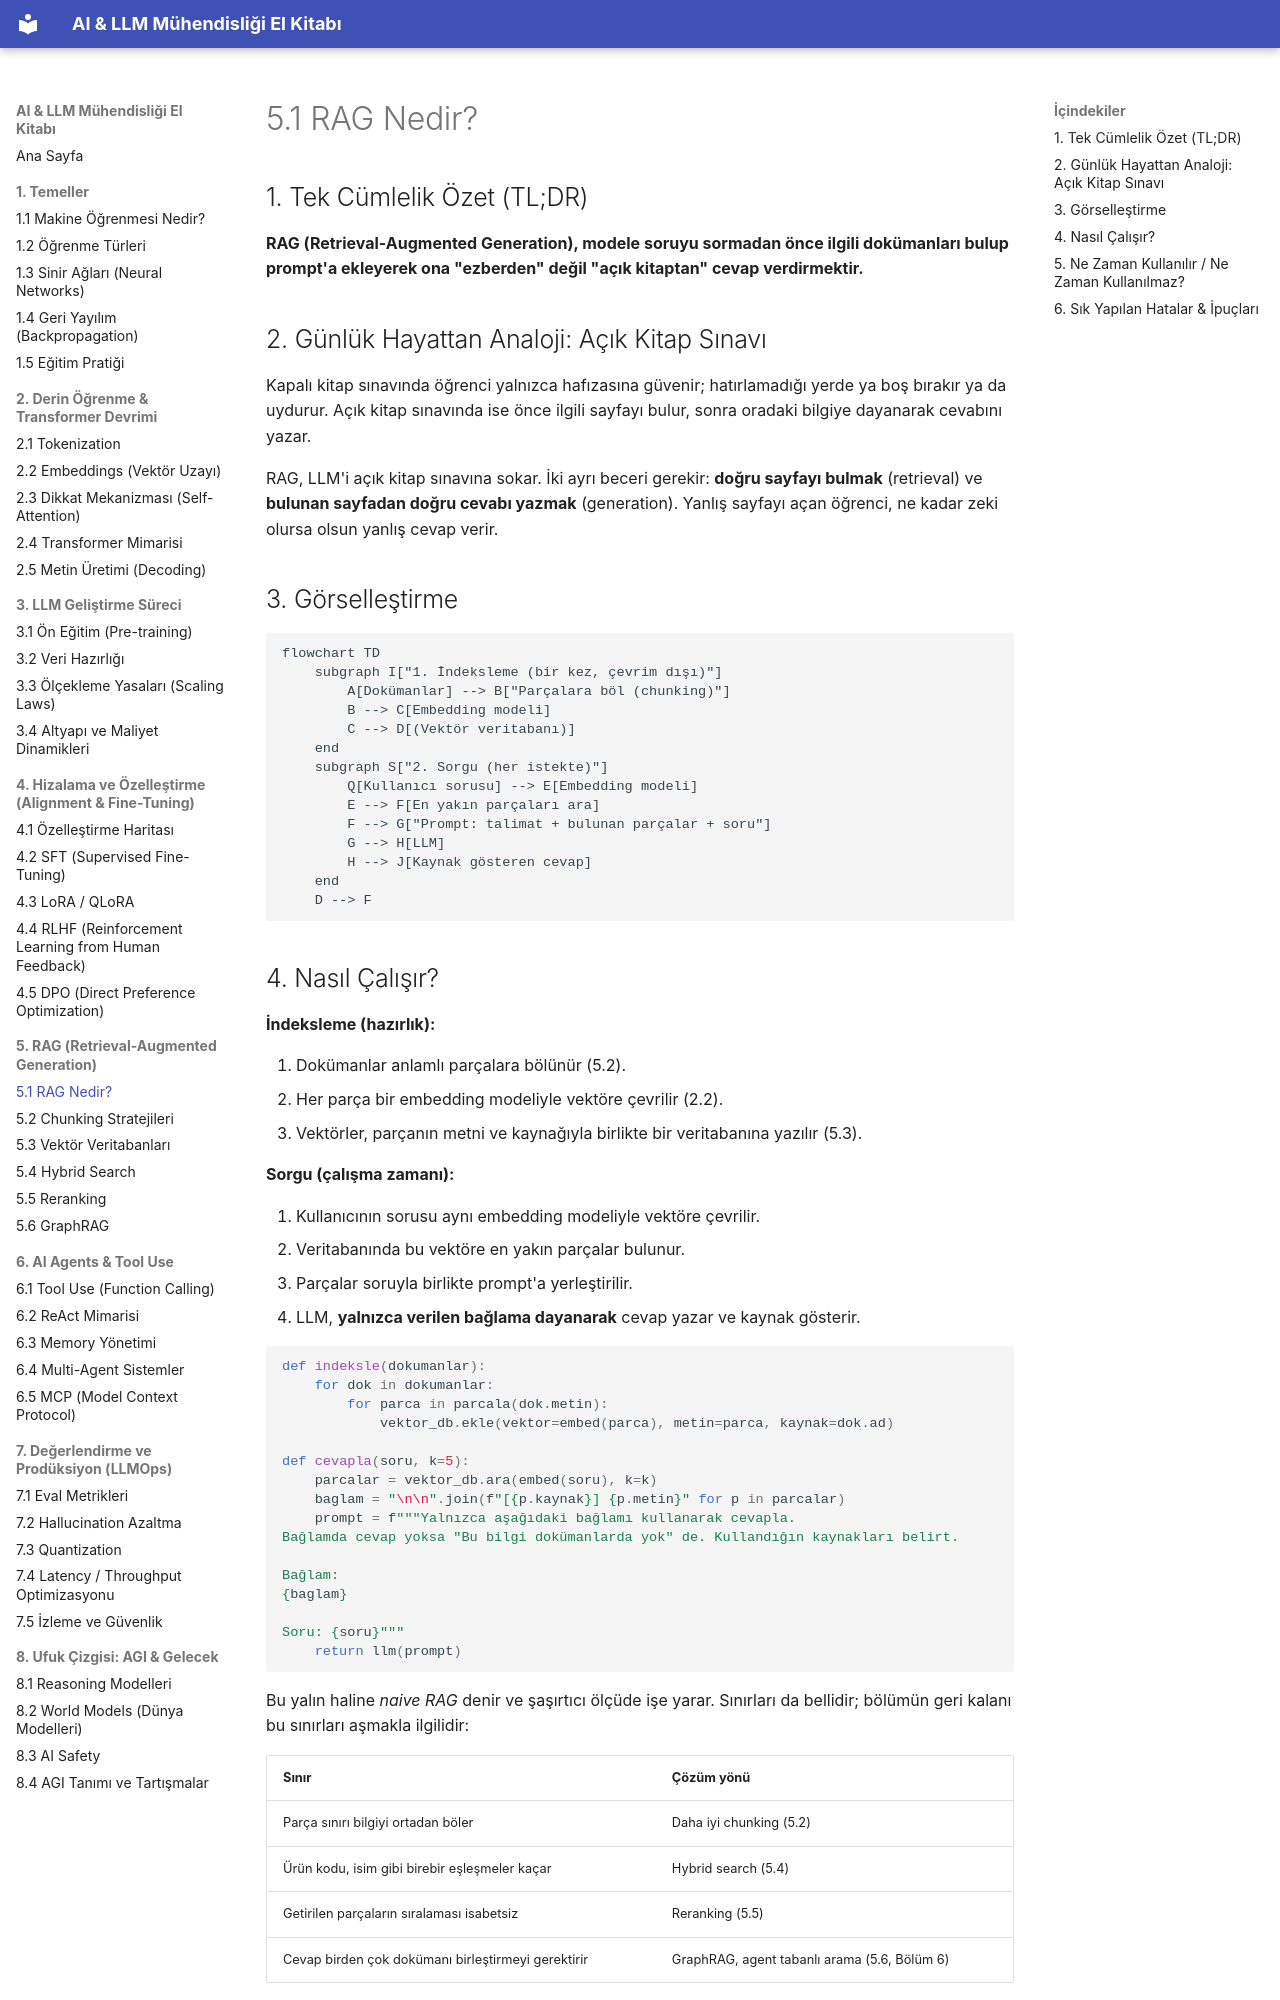

repository: celebibasar/ai-llm-turkish-handbook · page: 05-rag/01-rag-nedir/index.html · generator: mkdocs

# 5.1 RAG Nedir?

## 1. Tek Cümlelik Özet (TL;DR)

**RAG (Retrieval-Augmented Generation), modele soruyu sormadan önce ilgili dokümanları bulup prompt'a ekleyerek ona "ezberden" değil "açık kitaptan" cevap verdirmektir.**

## 2. Günlük Hayattan Analoji: Açık Kitap Sınavı

Kapalı kitap sınavında öğrenci yalnızca hafızasına güvenir; hatırlamadığı yerde ya boş bırakır ya da uydurur. Açık kitap sınavında ise önce ilgili sayfayı bulur, sonra oradaki bilgiye dayanarak cevabını yazar.

RAG, LLM'i açık kitap sınavına sokar. İki ayrı beceri gerekir: **doğru sayfayı bulmak** (retrieval) ve **bulunan sayfadan doğru cevabı yazmak** (generation). Yanlış sayfayı açan öğrenci, ne kadar zeki olursa olsun yanlış cevap verir.

## 3. Görselleştirme

```mermaid
flowchart TD
    subgraph I["1. İndeksleme (bir kez, çevrim dışı)"]
        A[Dokümanlar] --> B["Parçalara böl (chunking)"]
        B --> C[Embedding modeli]
        C --> D[(Vektör veritabanı)]
    end
    subgraph S["2. Sorgu (her istekte)"]
        Q[Kullanıcı sorusu] --> E[Embedding modeli]
        E --> F[En yakın parçaları ara]
        F --> G["Prompt: talimat + bulunan parçalar + soru"]
        G --> H[LLM]
        H --> J[Kaynak gösteren cevap]
    end
    D --> F
```

## 4. Nasıl Çalışır?

**İndeksleme (hazırlık):**

1. Dokümanlar anlamlı parçalara bölünür (5.2).
2. Her parça bir embedding modeliyle vektöre çevrilir (2.2).
3. Vektörler, parçanın metni ve kaynağıyla birlikte bir veritabanına yazılır (5.3).

**Sorgu (çalışma zamanı):**

1. Kullanıcının sorusu aynı embedding modeliyle vektöre çevrilir.
2. Veritabanında bu vektöre en yakın parçalar bulunur.
3. Parçalar soruyla birlikte prompt'a yerleştirilir.
4. LLM, **yalnızca verilen bağlama dayanarak** cevap yazar ve kaynak gösterir.

```python
def indeksle(dokumanlar):
    for dok in dokumanlar:
        for parca in parcala(dok.metin):
            vektor_db.ekle(vektor=embed(parca), metin=parca, kaynak=dok.ad)

def cevapla(soru, k=5):
    parcalar = vektor_db.ara(embed(soru), k=k)
    baglam = "\n\n".join(f"[{p.kaynak}] {p.metin}" for p in parcalar)
    prompt = f"""Yalnızca aşağıdaki bağlamı kullanarak cevapla.
Bağlamda cevap yoksa "Bu bilgi dokümanlarda yok" de. Kullandığın kaynakları belirt.

Bağlam:
{baglam}

Soru: {soru}"""
    return llm(prompt)
```

Bu yalın haline *naive RAG* denir ve şaşırtıcı ölçüde işe yarar. Sınırları da bellidir; bölümün geri kalanı bu sınırları aşmakla ilgilidir:

| Sınır | Çözüm yönü |
|---|---|
| Parça sınırı bilgiyi ortadan böler | Daha iyi chunking (5.2) |
| Ürün kodu, isim gibi birebir eşleşmeler kaçar | Hybrid search (5.4) |
| Getirilen parçaların sıralaması isabetsiz | Reranking (5.5) |
| Cevap birden çok dokümanı birleştirmeyi gerektirir | GraphRAG, agent tabanlı arama (5.6, Bölüm 6) |
